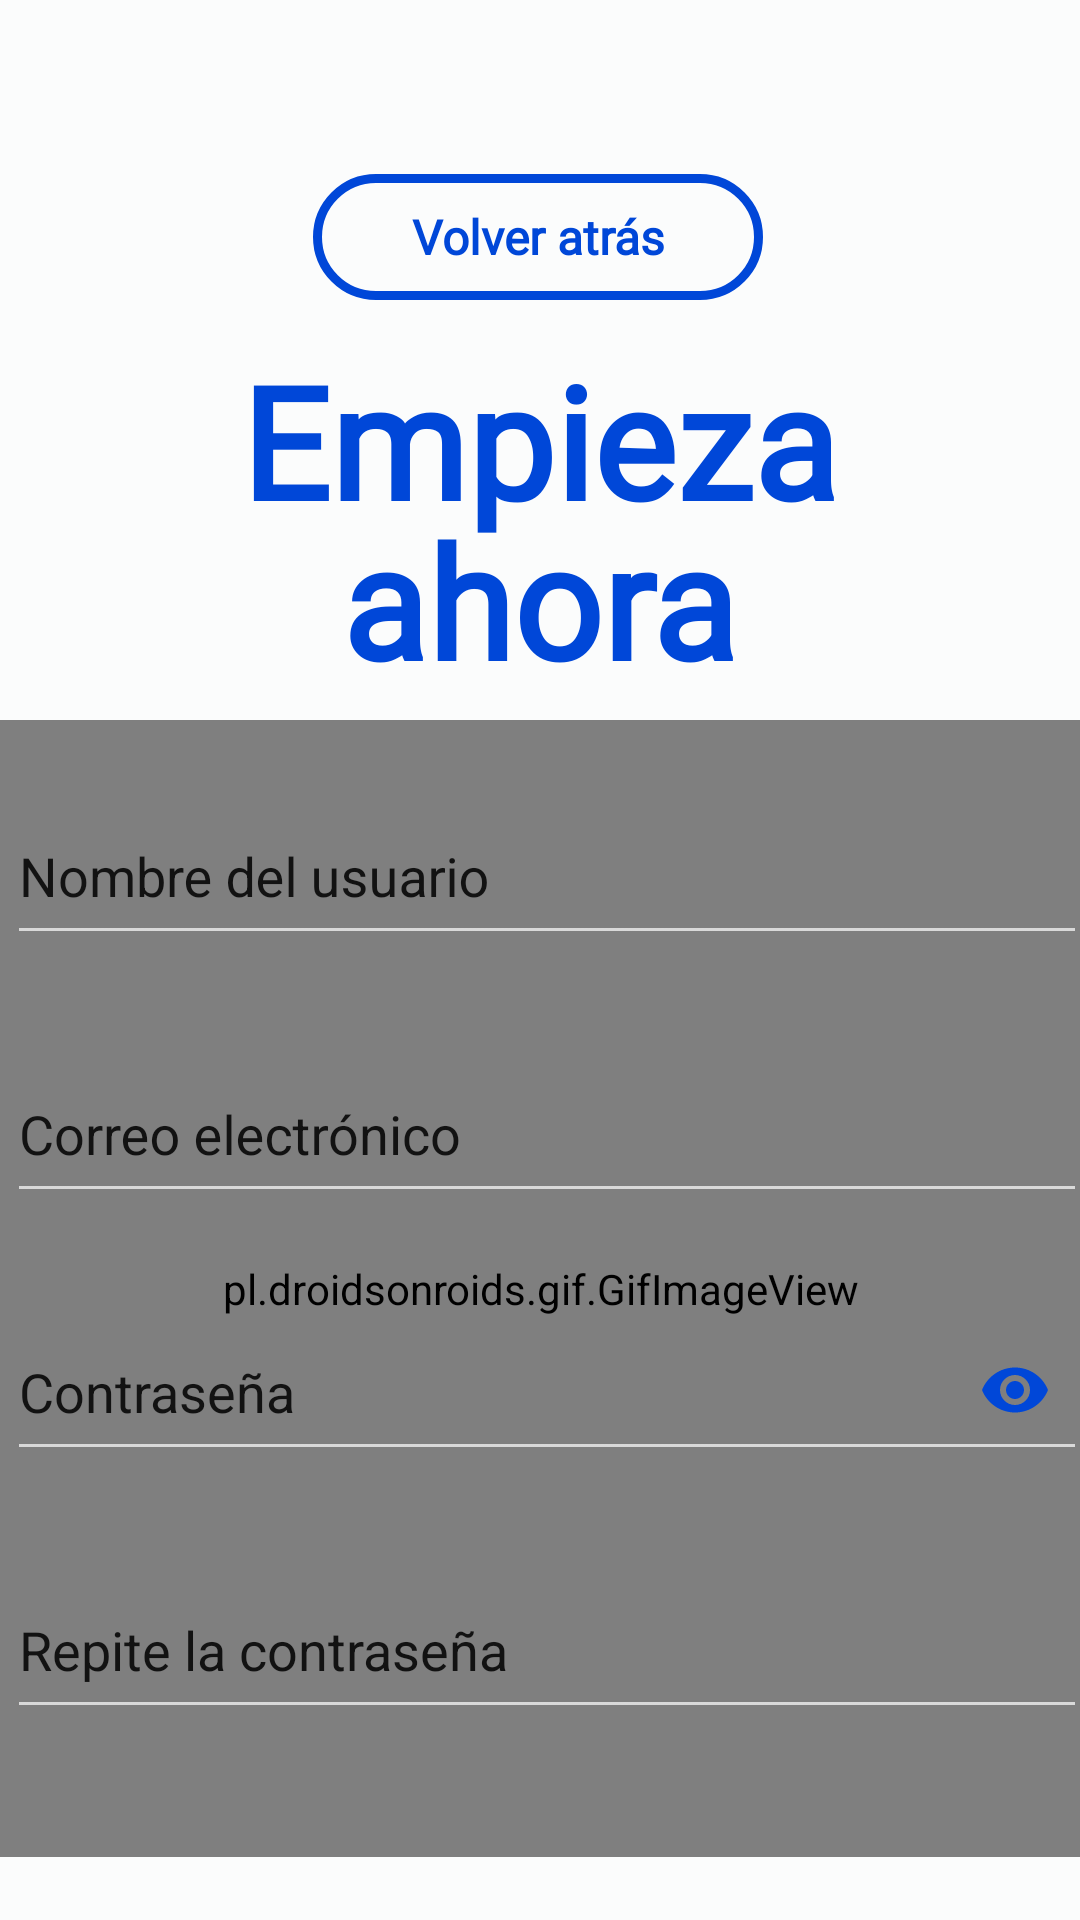

Layout XML and referenced resources for this Android screen:
<!-- AndroidManifest.xml: application theme AppTheme -->
<!-- res/layout/fragment_register.xml -->
<?xml version="1.0" encoding="utf-8"?>
<androidx.constraintlayout.widget.ConstraintLayout
        xmlns:android="http://schemas.android.com/apk/res/android"
        xmlns:app="http://schemas.android.com/apk/res-auto"
        xmlns:tools="http://schemas.android.com/tools"
        android:layout_width="match_parent"
        android:layout_height="match_parent"
        android:background="@color/colorPrimary">

    <pl.droidsonroids.gif.GifImageView
            android:id="@+id/logoApp"
            android:layout_width="456dp"
            android:layout_height="379dp"
            android:src="@drawable/border_gradient_main"
            app:layout_constraintStart_toStartOf="parent"
            app:layout_constraintEnd_toEndOf="parent"
            android:layout_marginTop="240dp"
            app:layout_constraintTop_toTopOf="parent"/>
    <androidx.appcompat.widget.AppCompatTextView
            android:text="@string/tvRegister"
            android:layout_width="242dp"
            android:layout_height="119dp" android:id="@+id/textView6" app:layout_constraintEnd_toEndOf="parent"
            android:layout_marginEnd="8dp" app:layout_constraintStart_toStartOf="parent"
            android:layout_marginStart="8dp" android:layout_marginTop="112dp" app:layout_constraintTop_toTopOf="parent"
            android:fontFamily="@font/rubik_medium" android:textSize="52sp" android:textColor="@color/colorAccent"
            android:lineSpacingExtra="-8dp" android:textAlignment="center" android:textStyle="bold"
            app:layout_constraintHorizontal_bias="0.496"/>

    <androidx.appcompat.widget.AppCompatButton
            android:text="@string/back_button"
            android:layout_width="150dp"
            android:layout_height="42dp" android:id="@+id/backButton"
            android:layout_marginBottom="12dp"
            app:layout_constraintBottom_toTopOf="@+id/textView6" app:layout_constraintStart_toStartOf="parent"
            android:layout_marginStart="8dp" app:layout_constraintEnd_toEndOf="parent" android:layout_marginEnd="8dp"
            android:background="@drawable/border_gradient" android:textColor="@color/colorPrimaryDark"
            android:textAllCaps="false" android:textSize="16sp" android:fontFamily="@font/rubik_medium"
            android:textStyle="bold"
            app:layout_constraintHorizontal_bias="0.497"
            android:clickable="true" android:gravity="center" android:focusable="true"/>

    <LinearLayout
            android:id="@+id/linearLayout3"
            android:layout_width="370dp"
            android:layout_height="371dp"
            android:layout_marginStart="8dp"
            android:layout_marginEnd="8dp"
            android:layout_marginBottom="8dp"
            android:orientation="vertical"
            app:layout_constraintBottom_toBottomOf="parent"
            app:layout_constraintEnd_toEndOf="parent"
            app:layout_constraintHorizontal_bias="0.428"
            app:layout_constraintStart_toStartOf="parent"
            android:layout_marginTop="8dp" app:layout_constraintTop_toBottomOf="@+id/textView6"
            app:layout_constraintVertical_bias="0.005">

        <LinearLayout
                android:id="@+id/linlay1"
                android:layout_width="match_parent"
                android:layout_height="wrap_content"
                android:layout_marginTop="20dp"
                android:orientation="vertical">

            <com.google.android.material.textfield.TextInputLayout
                    android:id="@+id/usernameText"
                    android:layout_width="match_parent"
                    android:layout_height="86dp"
                    android:paddingStart="5dp"
                    android:paddingEnd="5dp"
                    android:textColorHint="@color/colorDark"
                    app:boxBackgroundMode="outline"
                    app:errorEnabled="true">

                <com.google.android.material.textfield.TextInputEditText
                        android:layout_width="match_parent"
                        android:layout_height="54dp"
                        android:hint="@string/nameTextInput"
                        android:inputType="text"
                        android:textAlignment="viewStart"
                        android:textAllCaps="false"
                        android:textColor="@color/colorAccent"
                        app:boxBackgroundColor="@color/colorAccent" />
            </com.google.android.material.textfield.TextInputLayout>

            <com.google.android.material.textfield.TextInputLayout
                    android:id="@+id/emailText"
                    android:layout_width="match_parent"
                    android:layout_height="86dp"
                    android:paddingStart="5dp"
                    android:paddingEnd="5dp"
                    android:textColorHint="@color/colorDark"
                    app:boxBackgroundMode="outline"
                    app:errorEnabled="true">

                <com.google.android.material.textfield.TextInputEditText
                        android:layout_width="match_parent"
                        android:layout_height="54dp"
                        android:hint="@string/emailTextInput"
                        android:inputType="textEmailAddress"
                        android:textAlignment="viewStart"
                        android:textAllCaps="false"
                        android:textColor="@color/colorAccent"
                        app:boxBackgroundColor="@color/colorAccent" />
            </com.google.android.material.textfield.TextInputLayout>

            <com.google.android.material.textfield.TextInputLayout
                    android:id="@+id/passwordText"
                    android:layout_width="match_parent"
                    android:layout_height="86dp"
                    android:paddingStart="5dp"
                    android:textColorHint="@color/colorDark"
                    app:boxBackgroundMode="outline"

                    app:errorEnabled="true"
                    app:passwordToggleEnabled="true"
                    app:passwordToggleTint="@color/colorPrimaryDark" android:paddingEnd="5dp">

                <com.google.android.material.textfield.TextInputEditText
                        android:layout_width="match_parent"
                        android:layout_height="54dp"
                        android:hint="@string/passwordTextInput"
                        android:inputType="textPassword"
                        android:textColor="@color/colorAccent"
                        app:boxBackgroundColor="@color/colorAccent" />

            </com.google.android.material.textfield.TextInputLayout>

            <com.google.android.material.textfield.TextInputLayout
                    android:id="@+id/repeatText"
                    android:layout_width="match_parent"
                    android:layout_height="86dp"
                    android:paddingStart="5dp"
                    android:textColorHint="@color/colorDark"
                    app:boxBackgroundMode="outline"
                    app:errorEnabled="true" android:paddingEnd="5dp">

                <com.google.android.material.textfield.TextInputEditText
                        android:layout_width="match_parent"
                        android:layout_height="54dp"
                        android:hint="@string/passwordRepeatInputText"
                        android:inputType="textPassword"
                        android:textColor="@color/colorAccent"
                        app:boxBackgroundColor="@color/colorAccent" />

            </com.google.android.material.textfield.TextInputLayout>

        </LinearLayout>

    </LinearLayout>
    <androidx.appcompat.widget.AppCompatButton
            android:id="@+id/registrarButton"
            style="@android:style/Widget.Material.Light.Button.Borderless"
            android:layout_width="371dp"
            android:layout_height="49dp"
            android:background="@drawable/button_gradient"
            android:fontFamily="@font/rubik_medium"
            android:paddingLeft="70dp"
            android:paddingRight="70dp"
            android:text="@string/registerNow"
            android:textAllCaps="false"
            android:textColor="@color/colorPrimary"
            android:textSize="18sp" android:textStyle="bold"
            app:layout_constraintEnd_toEndOf="parent" android:layout_marginEnd="8dp"
            app:layout_constraintBottom_toBottomOf="parent" android:layout_marginBottom="24dp"
            app:layout_constraintStart_toStartOf="parent" android:layout_marginStart="8dp"
            android:layout_marginTop="8dp"
            app:layout_constraintTop_toBottomOf="@+id/linearLayout3" app:layout_constraintVertical_bias="0.393"
    />

</androidx.constraintlayout.widget.ConstraintLayout>
<!-- resources referenced by this layout -->
<resources>
  <color name="colorAccent">#0047D8</color>
  <color name="colorDark">#121212</color>
  <color name="colorPrimary">#FBFCFC</color>
  <color name="colorPrimaryDark">#0047D8</color>
  <!-- drawable border_gradient (drawable) -->
  <?xml version="1.0" encoding="utf-8"?>
  <shape xmlns:android="http://schemas.android.com/apk/res/android"
      android:shape="rectangle">
  
      <corners
              android:bottomLeftRadius="20dp"
              android:bottomRightRadius="20dp"
              android:topLeftRadius="20dp"
              android:topRightRadius="20dp"/>
  
      <stroke
          android:width="3dp"
          android:color="@color/colorAccent"/>
  </shape>
  <!-- drawable border_gradient_main (drawable) -->
  <?xml version="1.0" encoding="utf-8"?>
  <shape xmlns:android="http://schemas.android.com/apk/res/android"
         android:shape="rectangle">
  
      <corners
              android:bottomLeftRadius="15dp"
              android:bottomRightRadius="15dp"
              android:topLeftRadius="15dp"
              android:topRightRadius="15dp"/>
  
      <solid
          android:color="@color/colorPrimary"/>
  
      <stroke
              android:width="7dp"
              android:color="@color/colorAccent"/>
  </shape>
  <!-- drawable button_gradient (drawable) -->
  <?xml version="1.0" encoding="utf-8"?>
  <shape xmlns:android="http://schemas.android.com/apk/res/android"
      android:shape="rectangle">
  
      <gradient
              android:startColor="#006CDB"
              android:endColor="#0039D6"
              android:angle="0"
              android:type="linear"/>
  
      <corners
              android:bottomLeftRadius="20dp"
              android:bottomRightRadius="20dp"
              android:topLeftRadius="20dp"
              android:topRightRadius="20dp" />
  
  </shape>
  <string name="back_button">Volver atrás</string>
  <string name="emailTextInput">Correo electrónico</string>
  <string name="nameTextInput">Nombre del usuario</string>
  <string name="passwordRepeatInputText">Repite la contraseña</string>
  <string name="passwordTextInput">Contraseña</string>
  <string name="registerNow">Registrarse ahora</string>
  <string name="tvRegister">Empieza ahora</string>
  <style name="AppTheme" parent="Theme.AppCompat.NoActionBar">
          
          <item name="colorPrimary">@color/colorPrimary</item>
          <item name="colorPrimaryDark">@color/colorPrimary</item>
          <item name="android:windowLightStatusBar" tools:targetApi="23">true</item>
  
          <item name="colorAccent">@color/colorAccent</item>
      </style>
</resources>
